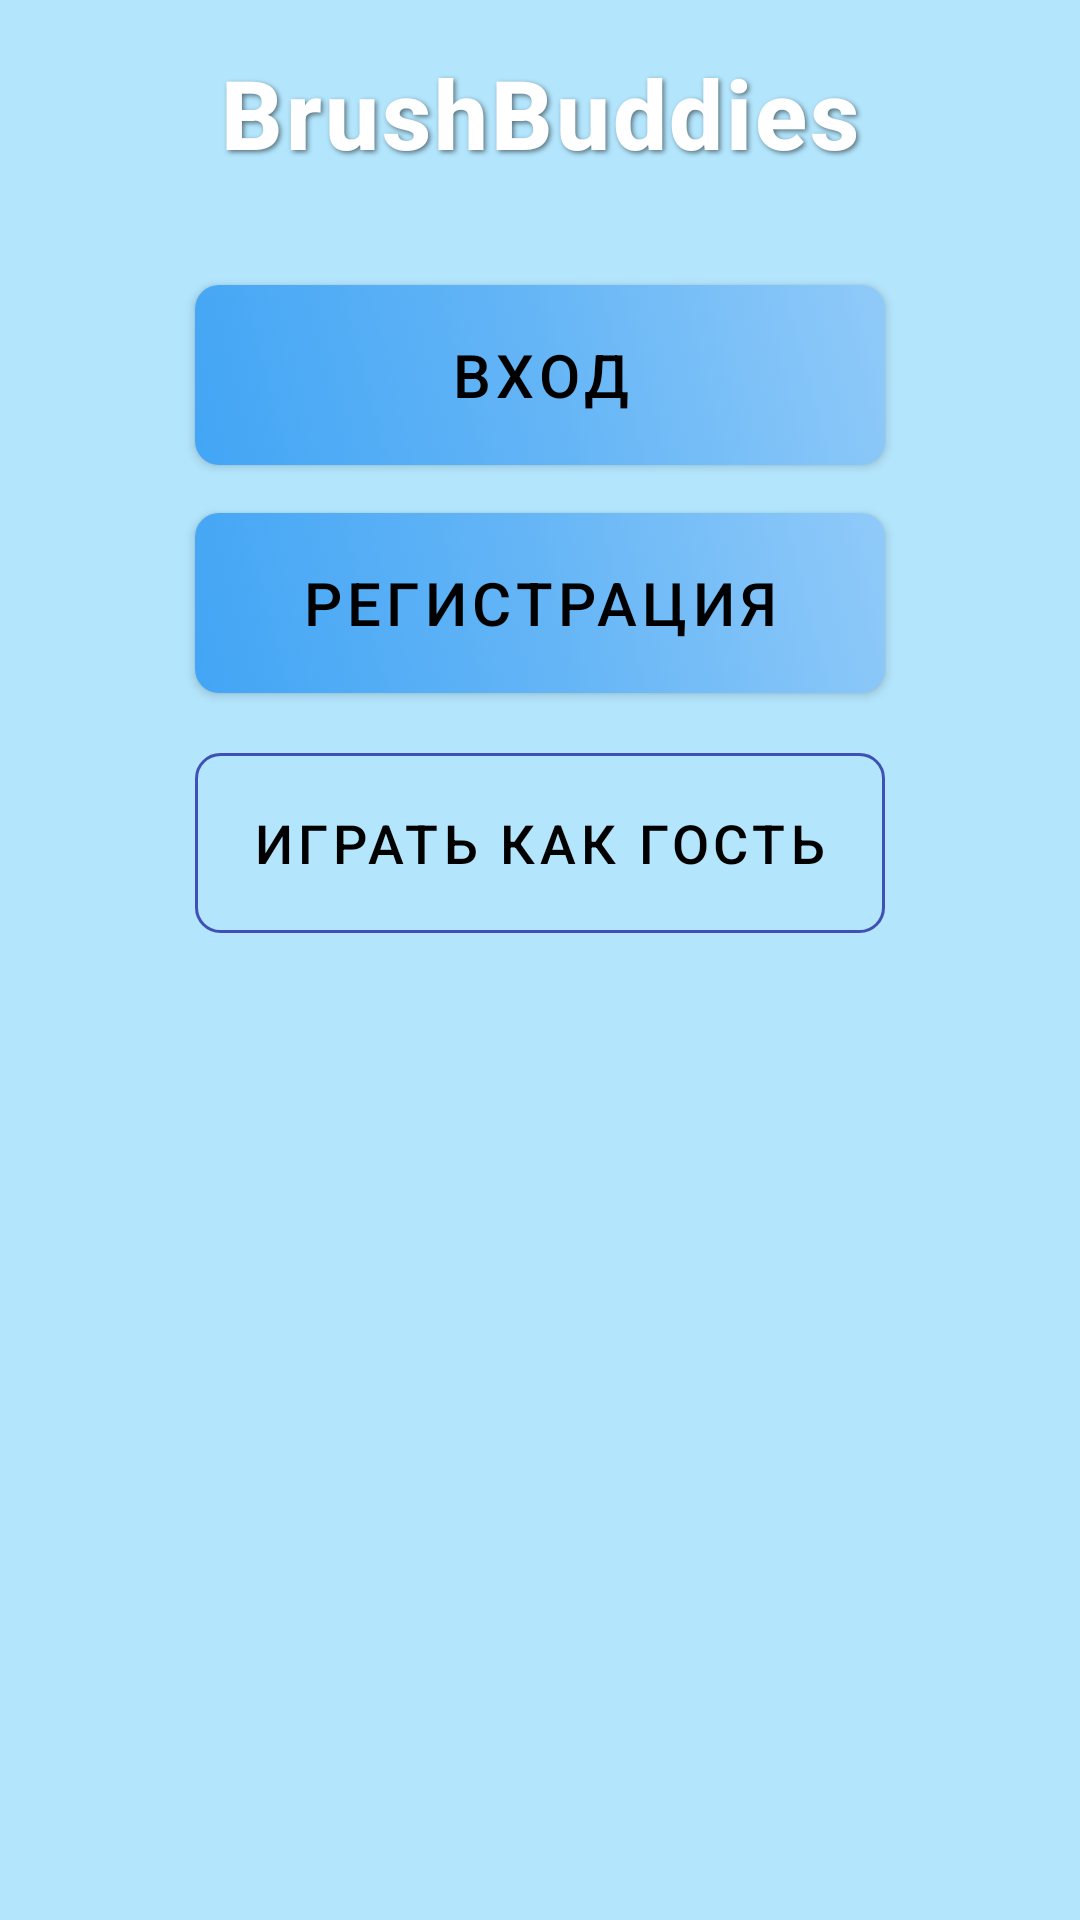

The Android layout XML behind this screen, and the referenced resources:
<!-- AndroidManifest.xml: application theme Theme.BrushBuddies -->
<!-- res/layout/activity_auth.xml -->
<?xml version="1.0" encoding="utf-8"?>

<androidx.drawerlayout.widget.DrawerLayout
    xmlns:android="http://schemas.android.com/apk/res/android"
    xmlns:app="http://schemas.android.com/apk/res-auto"
    xmlns:tools="http://schemas.android.com/tools"
    android:id="@+id/drawer_layout"
    android:layout_width="match_parent"
    android:layout_height="match_parent"
    android:background="#FFB3E5FC">

    <androidx.constraintlayout.widget.ConstraintLayout
        android:layout_width="match_parent"
        android:layout_height="match_parent">

        <com.google.android.material.textview.MaterialTextView
            android:id="@+id/appTitle"
            android:layout_width="230dp"
            android:layout_height="43dp"
            android:layout_marginTop="16dp"
            android:fontFamily="sans-serif-medium"
            android:gravity="center"
            android:letterSpacing="0.03"
            android:shadowColor="#80000000"
            android:shadowDx="2"
            android:shadowDy="2"
            android:shadowRadius="4"
            android:text="BrushBuddies"
            android:textColor="@android:color/white"
            android:textSize="32sp"


            android:textStyle="bold"
            app:layout_constraintEnd_toEndOf="parent"
            app:layout_constraintStart_toStartOf="parent"
            app:layout_constraintTop_toTopOf="parent"
            app:layout_constraintVertical_chainStyle="packed" />

        <com.google.android.material.button.MaterialButton
            android:id="@+id/btnLogin"
            style="@style/Widget.MaterialComponents.Button"
            android:layout_width="230dp"
            android:layout_height="60dp"
            android:layout_marginTop="36dp"
            android:background="@drawable/bg_tool_button_selector"
            android:text="Вход"
            android:textColor="@android:color/black"
            android:textSize="20sp"
            app:backgroundTint="@null"
            app:cornerRadius="12dp"
            app:layout_constraintEnd_toEndOf="parent"
            app:layout_constraintStart_toStartOf="parent"
            app:layout_constraintTop_toBottomOf="@+id/appTitle"
            app:rippleColor="@android:color/transparent"
            app:strokeWidth="0dp" />

        <com.google.android.material.button.MaterialButton
            android:id="@+id/btnRegister"
            style="@style/Widget.MaterialComponents.Button"
            android:layout_width="230dp"
            android:layout_height="60dp"
            android:layout_marginTop="16dp"
            android:background="@drawable/bg_tool_button_selector"
            android:text="Регистрация"
            android:textColor="@android:color/black"
            android:textSize="20sp"
            app:backgroundTint="@null"
            app:cornerRadius="12dp"
            app:layout_constraintEnd_toEndOf="parent"
            app:layout_constraintStart_toStartOf="parent"
            app:layout_constraintTop_toBottomOf="@id/btnLogin"
            app:rippleColor="@android:color/transparent"
            app:strokeWidth="0dp" />

        <com.google.android.material.button.MaterialButton
            android:id="@+id/btnGuest"
            style="@style/Widget.MaterialComponents.Button"
            android:layout_width="230dp"
            android:layout_height="60dp"
            android:layout_marginTop="20dp"
            android:background="@drawable/btn_transparent"
            android:text="Играть как гость"
            android:textColor="@android:color/black"
            android:textSize="18sp"
            app:backgroundTint="@null"
            app:cornerRadius="12dp"
            app:layout_constraintBottom_toBottomOf="parent"
            app:layout_constraintEnd_toEndOf="parent"
            app:layout_constraintStart_toStartOf="parent"
            app:layout_constraintTop_toBottomOf="@id/btnRegister"
            app:layout_constraintVertical_bias="0.0"
            app:rippleColor="@android:color/transparent"
            app:strokeWidth="0dp" />


    </androidx.constraintlayout.widget.ConstraintLayout>

</androidx.drawerlayout.widget.DrawerLayout>
<!-- resources referenced by this layout -->
<resources>
  <!-- drawable bg_tool_button_selector (drawable) -->
  <selector xmlns:android="http://schemas.android.com/apk/res/android">
      <item android:drawable="@drawable/bg_tool_button_active"
          android:state_pressed="true"/>
      <item android:drawable="@drawable/bg_tool_button_active"
          android:state_selected="true"/>
      <item android:drawable="@drawable/bg_tool_button_default"/>
  </selector>
  <!-- drawable btn_transparent (drawable) -->
  <?xml version="1.0" encoding="utf-8"?>
  
  <shape xmlns:android="http://schemas.android.com/apk/res/android">
      <corners android:radius="8dp"/>
      <solid android:color="@android:color/transparent"/>
      <stroke android:width="1dp" android:color="@color/colorPrimary"/>
  </shape>
  <style name="Theme.BrushBuddies" parent="Base.Theme.BrushBuddies" />
  <!-- drawable bg_tool_button_active (drawable) -->
  <?xml version="1.0" encoding="utf-8"?>
  
  <shape xmlns:android="http://schemas.android.com/apk/res/android" android:shape="rectangle">
      <corners android:radius="8dp"/>
      <gradient
          android:angle="45"
          android:startColor="#FFFF5F6D"
          android:endColor="#FFFFC371" />
  </shape>
  <!-- drawable bg_tool_button_default (drawable) -->
  <shape xmlns:android="http://schemas.android.com/apk/res/android"
      android:shape="rectangle">
      <corners android:radius="8dp"/>
      <gradient
          android:angle="45"
          android:startColor="#FF42A5F5"
          android:centerColor="#FF64B5F6"
          android:endColor="#FF90CAF9"
          android:type="linear"/>
  </shape>
  <color name="colorPrimary">#3F51B5</color>
  <style name="Base.Theme.BrushBuddies" parent="Theme.Material3.DayNight.NoActionBar">
      </style>
</resources>
